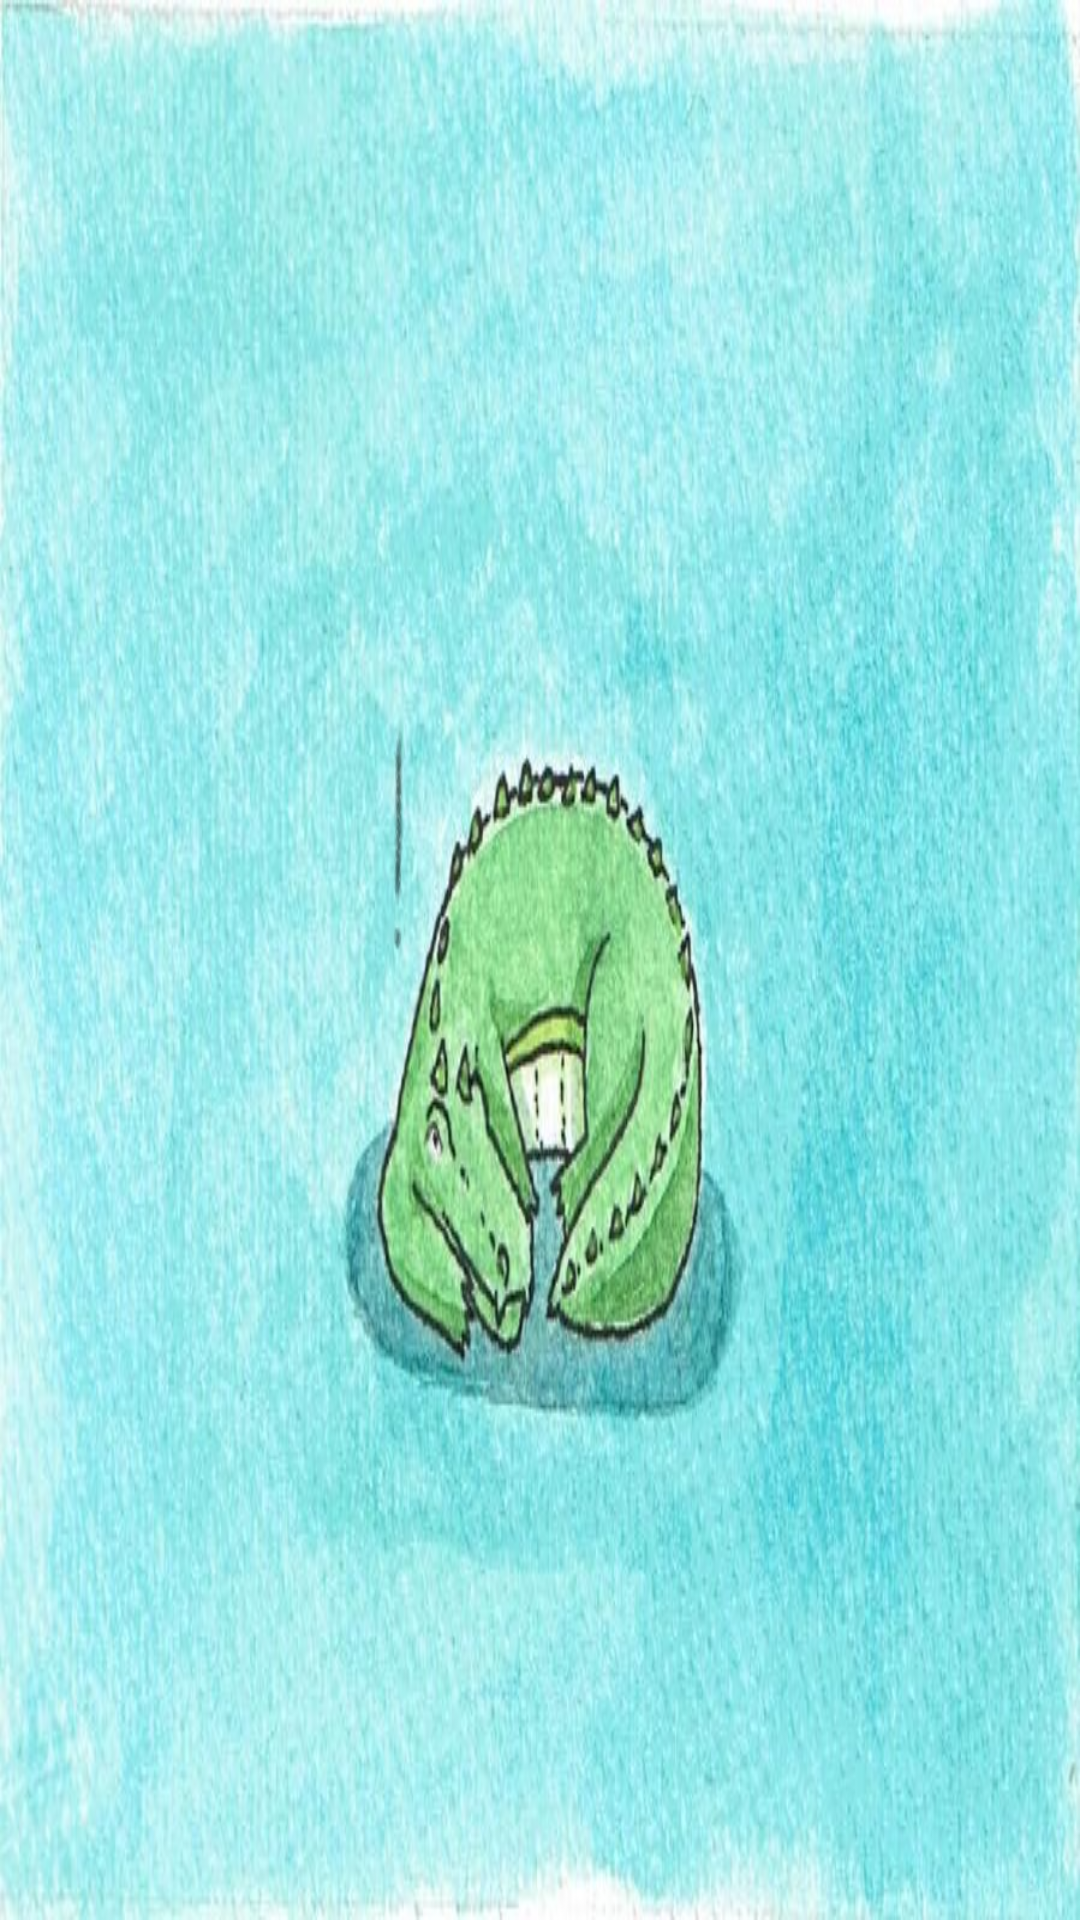

Reconstruct the res/layout file that produces this screen, plus the resources it refers to.
<!-- AndroidManifest.xml: application theme Theme.AppCompat.Light.NoActionBar.FullScreen -->
<!-- res/layout/activity_done.xml -->
<?xml version="1.0" encoding="utf-8"?>
<androidx.constraintlayout.widget.ConstraintLayout xmlns:android="http://schemas.android.com/apk/res/android"
    xmlns:app="http://schemas.android.com/apk/res-auto"
    xmlns:tools="http://schemas.android.com/tools"
    android:layout_width="match_parent"
    android:layout_height="match_parent"
    android:background="@drawable/done"
    android:orientation="horizontal"
    android:noHistory="true"
    tools:context=".Done" />
<!-- resources referenced by this layout -->
<resources>
  <!-- drawable done: jpg bitmap (drawable, 906585 bytes) -->
  <style name="Theme.AppCompat.Light.NoActionBar.FullScreen" parent="@style/Theme.AppCompat.Light.NoActionBar">
          <item name="android:windowNoTitle">true</item>
          <item name="android:windowActionBar">false</item>
          <item name="android:windowFullscreen">true</item>
          <item name="android:windowContentOverlay">@null</item>
  
      </style>
</resources>
